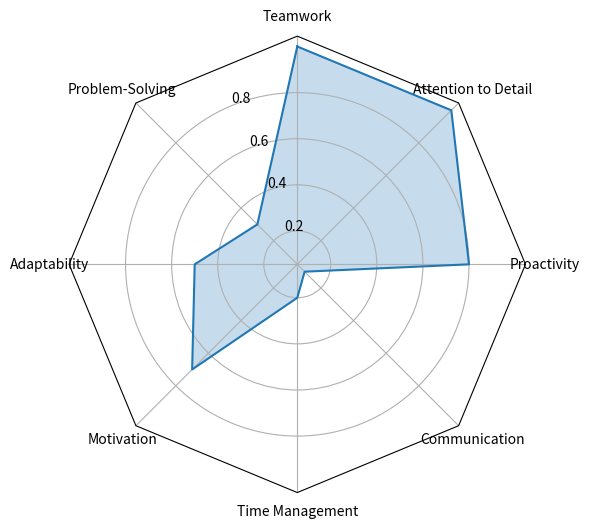
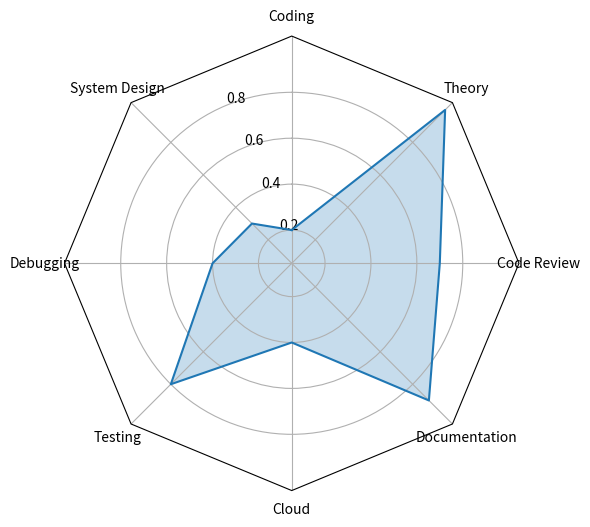

Python code for these plots, in order:
import numpy as np

import matplotlib.pyplot as plt
from matplotlib.patches import Circle, RegularPolygon
from matplotlib.path import Path
from matplotlib.projections.polar import PolarAxes
from matplotlib.projections import register_projection
from matplotlib.spines import Spine
from matplotlib.transforms import Affine2D


def radar_factory(num_vars, frame='circle'):
    theta = np.linspace(0, 2*np.pi, num_vars, endpoint=False)

    class RadarAxes(PolarAxes):

        name = 'radar'

        def __init__(self, *args, **kwargs):
            super().__init__(*args, **kwargs)
            self.set_theta_zero_location('N')

        def fill(self, *args, closed=True, **kwargs):
            return super().fill(closed=closed, *args, **kwargs)

        def plot(self, *args, **kwargs):
            lines = super().plot(*args, **kwargs)
            for line in lines:
                self._close_line(line)

        def _close_line(self, line):
            x, y = line.get_data()
            if x[0] != x[-1]:
                x = np.concatenate((x, [x[0]]))
                y = np.concatenate((y, [y[0]]))
                line.set_data(x, y)

        def set_varlabels(self, labels):
            self.set_thetagrids(np.degrees(theta), labels)

        def _gen_axes_patch(self):
            if frame == 'circle':
                return Circle((0.5, 0.5), 0.5)
            elif frame == 'polygon':
                return RegularPolygon((0.5, 0.5), num_vars,
                                      radius=.5, edgecolor="k")
            else:
                raise ValueError("unknown value for 'frame': %s" % frame)

        def draw(self, renderer):
            if frame == 'polygon':
                gridlines = self.yaxis.get_gridlines()
                for gl in gridlines:
                    gl.get_path()._interpolation_steps = num_vars
            super().draw(renderer)

        def _gen_axes_spines(self):
            if frame == 'circle':
                return super()._gen_axes_spines()
            elif frame == 'polygon':
                spine = Spine(axes=self,
                              spine_type='circle',
                              path=Path.unit_regular_polygon(num_vars))
                spine.set_transform(Affine2D().scale(.5).translate(.5, .5)
                                    + self.transAxes)

                return {'polar': spine}
            else:
                raise ValueError("unknown value for 'frame': %s" % frame)

    register_projection(RadarAxes)
    return theta


def draw_radar_graph(data, img_name) -> None:
    N = len(data[0])
    theta = radar_factory(N, frame='polygon')

    spoke_labels = data.pop(0)
    title, case_data = data[0]

    fig, ax = plt.subplots(figsize=(6, 6), subplot_kw=dict(projection='radar'))
    fig.subplots_adjust(top=1, bottom=0)

    ax.set_rgrids([0.2, 0.4, 0.6, 0.8])

    for d in case_data:
        line = ax.plot(theta, d)
        ax.fill(theta, d,  alpha=0.25)
        ax.plot(0.1, 0.1, 'ro', alpha=0)
    ax.set_varlabels(spoke_labels)

    fig.tight_layout()
    plt.savefig(f'{img_name}.png', dpi=300)


if __name__ == "__main__":
    hard_skills_radar_graph_data = [
        [
            'Coding',
            'System Design',
            'Debugging',
            'Testing',
            'Cloud',
            'Documentation',
            'Code Review',
            'Theory',
        ],
        (
            'Hard Skills', [[0.2, 0.3, 0.4, 0.8, 0.4, 0.9, 0.7, 1]]
        )
    ]
    soft_skills_radar_graph_data = [
        [
            'Teamwork',
            'Problem-Solving',
            'Adaptability',
            'Motivation',
            'Time Management',
            'Communication',
            'Proactivity',
            'Attention to Detail',
        ],
        (
            'Soft Skills', [[1, 0.3, 0.5, 0.7, 0.2, 0.1, 0.8, 1]]
        )
    ]
    draw_radar_graph(soft_skills_radar_graph_data, "soft_skills_radar_graph")
    draw_radar_graph(hard_skills_radar_graph_data, "hard_skills_radar_graph")

